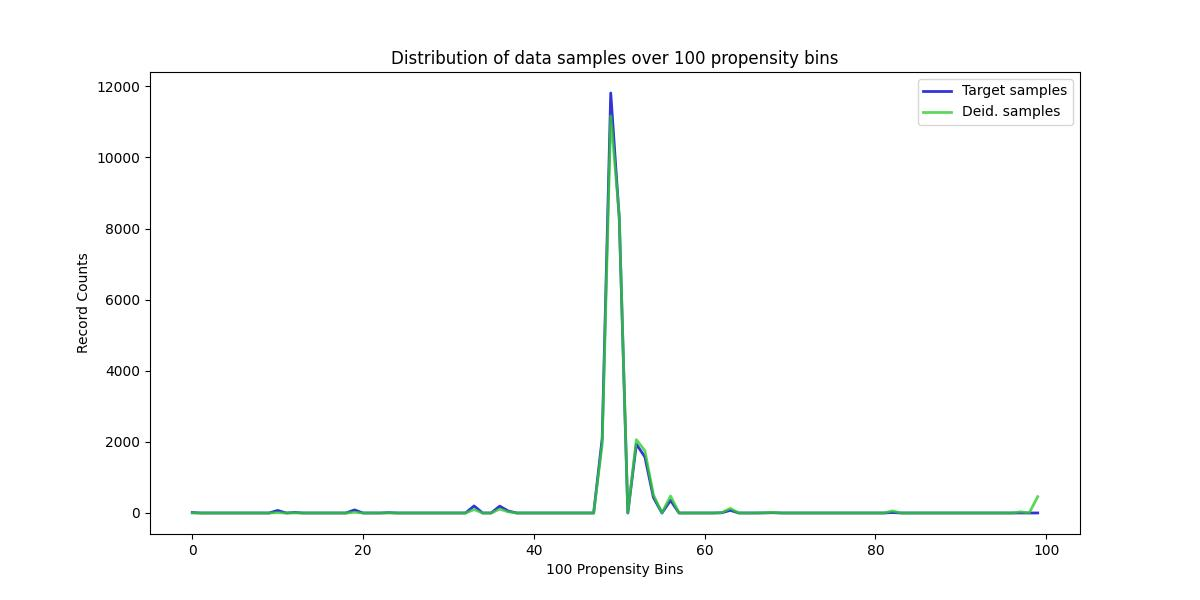

The file beside this chart, header and first rows:
, Target samples, Deid. samples
0, 13, 0
1, 0, 0
2, 0, 0
3, 0, 0
4, 0, 0
5, 0, 0
6, 0, 0
7, 0, 0
8, 0, 0
9, 0, 0
10, 72, 8
11, 0, 0
12, 15, 2
13, 0, 0
14, 0, 0
15, 0, 0
16, 0, 0
17, 0, 0
18, 0, 0
19, 87, 20
20, 0, 0
21, 0, 0
22, 0, 0
23, 10, 3
24, 0, 0
25, 0, 0
26, 0, 0
27, 0, 0
28, 0, 0
29, 0, 0
30, 0, 0
31, 0, 0
32, 0, 0
33, 199, 96
34, 0, 0
35, 0, 0
36, 193, 110
37, 56, 33
38, 0, 0
39, 0, 0
40, 0, 0
41, 0, 0
42, 0, 0
43, 0, 0
44, 0, 0
45, 0, 0
46, 0, 0
47, 0, 0
48, 2097, 1944
49, 11814, 11169
50, 8286, 8352
51, 0, 0
52, 1936, 2063
53, 1577, 1751
54, 436, 511
55, 0, 0
56, 355, 478
57, 0, 0
58, 0, 0
59, 0, 0
... 40 more rows
